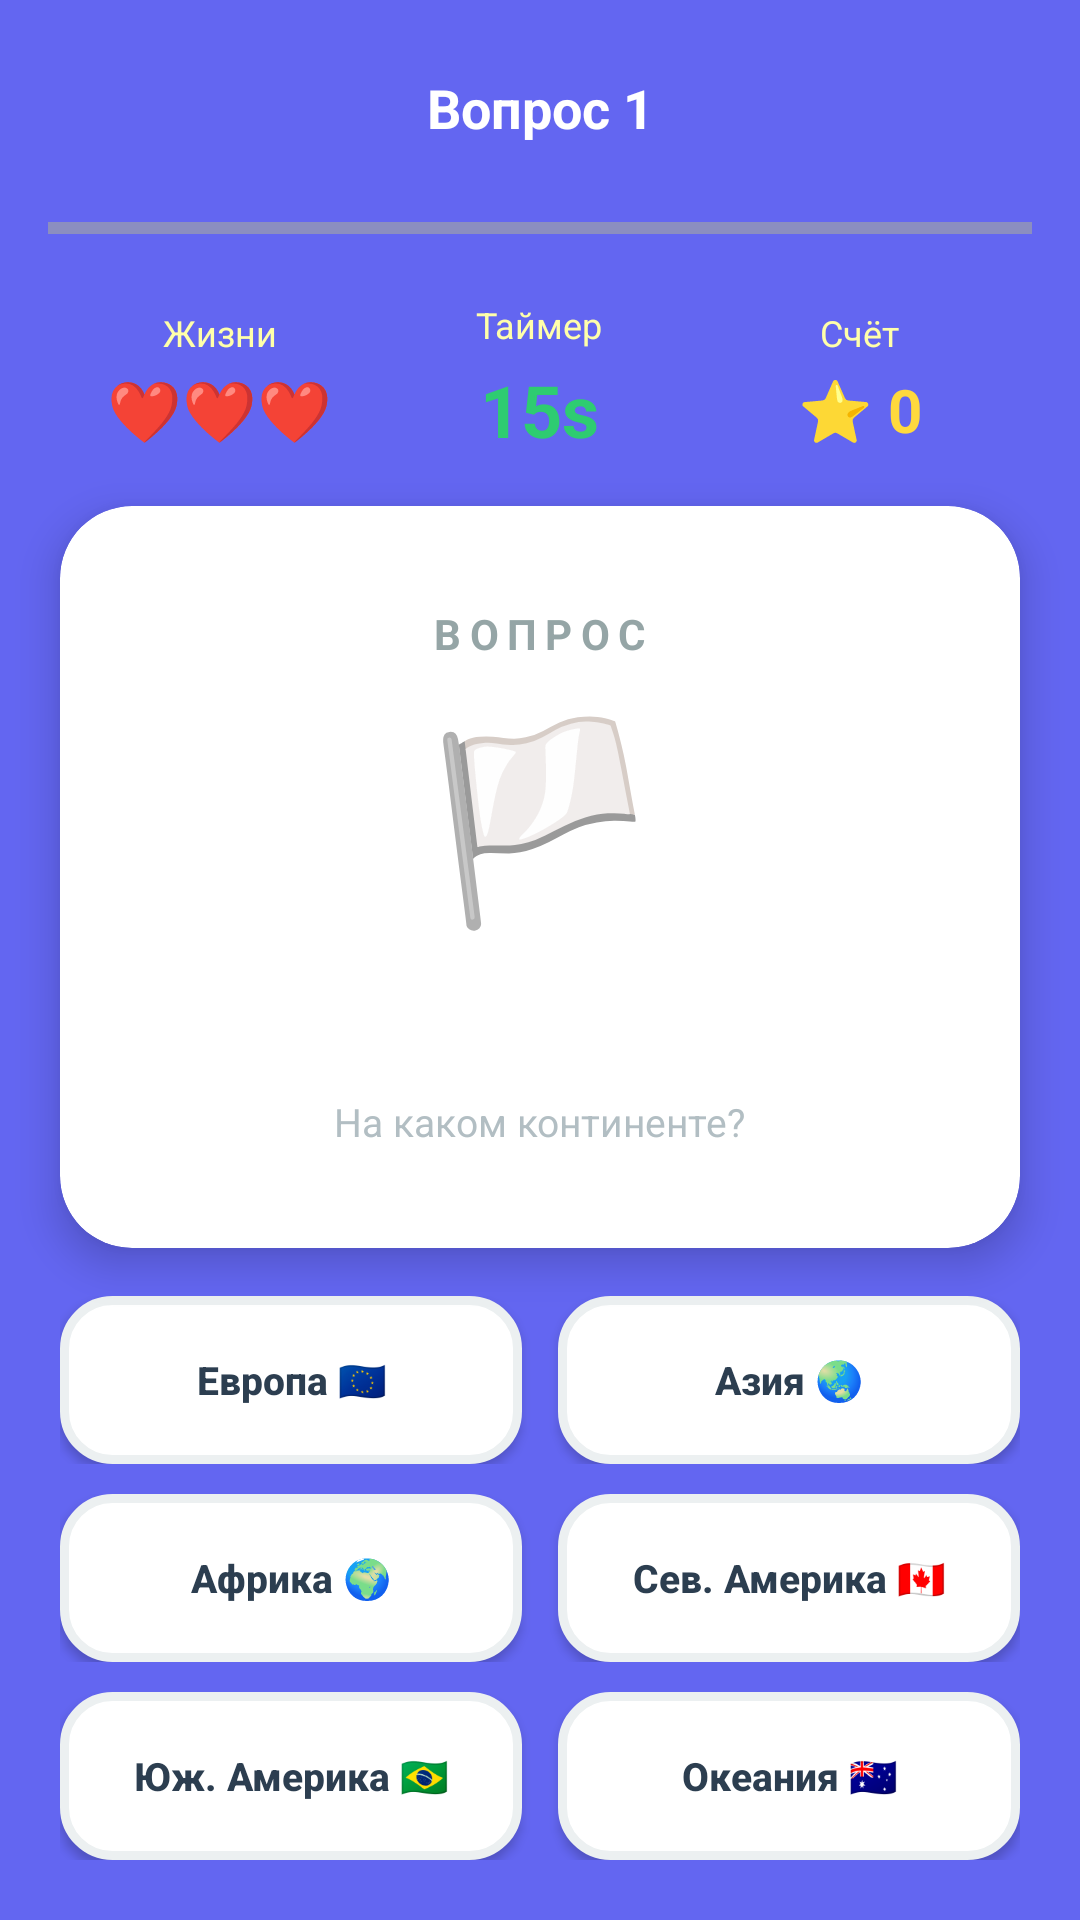

Layout XML and referenced resources for this Android screen:
<!-- AndroidManifest.xml: application theme Theme.CountryExplorerD -->
<!-- res/layout/fragment_region_quiz.xml -->
<?xml version="1.0" encoding="utf-8"?>
<LinearLayout xmlns:android="http://schemas.android.com/apk/res/android"
    xmlns:app="http://schemas.android.com/apk/res-auto"
    android:layout_width="match_parent"
    android:layout_height="match_parent"
    android:orientation="vertical"
    android:background="#6366F1">

    
    <LinearLayout
        android:layout_width="match_parent"
        android:layout_height="wrap_content"
        android:orientation="horizontal"
        android:padding="16dp"
        android:gravity="center_vertical">

        <ImageButton
            android:id="@+id/btnRegionBack"
            android:layout_width="40dp"
            android:layout_height="40dp"
            android:background="@drawable/button_circle_white"
            android:src="@android:drawable/ic_menu_revert"
            android:tint="#6366F1"
            android:contentDescription="Назад"/>

        <TextView
            android:id="@+id/tvRegionCounter"
            android:layout_width="0dp"
            android:layout_height="wrap_content"
            android:layout_weight="1"
            android:text="Вопрос 1"
            android:textSize="18sp"
            android:textStyle="bold"
            android:textColor="#FFFFFF"
            android:gravity="center"
            android:layout_marginHorizontal="12dp"/>

        <ImageButton
            android:id="@+id/btnRegionPause"
            android:layout_width="40dp"
            android:layout_height="40dp"
            android:background="@drawable/button_circle_white"
            android:src="@android:drawable/ic_media_pause"
            android:tint="#6366F1"
            android:contentDescription="Пауза"/>
    </LinearLayout>

    
    <ProgressBar
        android:id="@+id/progressBarRegion"
        style="?android:attr/progressBarStyleHorizontal"
        android:layout_width="match_parent"
        android:layout_height="8dp"
        android:layout_marginHorizontal="16dp"
        android:layout_marginBottom="8dp"
        android:max="100"
        android:progress="0"
        android:progressTint="#FFD93D"
        android:progressBackgroundTint="#FFFFFF33"/>

    
    <LinearLayout
        android:layout_width="match_parent"
        android:layout_height="wrap_content"
        android:orientation="horizontal"
        android:paddingHorizontal="20dp"
        android:paddingVertical="12dp"
        android:gravity="center">

        <LinearLayout
            android:layout_width="0dp"
            android:layout_height="wrap_content"
            android:layout_weight="1"
            android:orientation="vertical"
            android:gravity="center">
            <TextView
                android:layout_width="wrap_content"
                android:layout_height="wrap_content"
                android:text="Жизни"
                android:textSize="12sp"
                android:textColor="#FFFFFFAA"/>
            <TextView
                android:id="@+id/tvRegionLives"
                android:layout_width="wrap_content"
                android:layout_height="wrap_content"
                android:text="❤️❤️❤️"
                android:textSize="20sp"
                android:layout_marginTop="4dp"/>
        </LinearLayout>

        <LinearLayout
            android:layout_width="0dp"
            android:layout_height="wrap_content"
            android:layout_weight="1"
            android:orientation="vertical"
            android:gravity="center">
            <TextView
                android:layout_width="wrap_content"
                android:layout_height="wrap_content"
                android:text="Таймер"
                android:textSize="12sp"
                android:textColor="#FFFFFFAA"/>
            <TextView
                android:id="@+id/tvRegionTimer"
                android:layout_width="wrap_content"
                android:layout_height="wrap_content"
                android:text="15s"
                android:textSize="24sp"
                android:textStyle="bold"
                android:textColor="#2ECC71"
                android:layout_marginTop="4dp"/>
        </LinearLayout>

        <LinearLayout
            android:layout_width="0dp"
            android:layout_height="wrap_content"
            android:layout_weight="1"
            android:orientation="vertical"
            android:gravity="center">
            <TextView
                android:layout_width="wrap_content"
                android:layout_height="wrap_content"
                android:text="Счёт"
                android:textSize="12sp"
                android:textColor="#FFFFFFAA"/>
            <TextView
                android:id="@+id/tvRegionScore"
                android:layout_width="wrap_content"
                android:layout_height="wrap_content"
                android:text="⭐ 0"
                android:textSize="20sp"
                android:textStyle="bold"
                android:textColor="#FFD93D"
                android:layout_marginTop="4dp"/>
        </LinearLayout>
    </LinearLayout>

    
    <androidx.cardview.widget.CardView
        android:layout_width="match_parent"
        android:layout_height="0dp"
        android:layout_weight="1"
        android:layout_marginHorizontal="20dp"
        android:layout_marginTop="4dp"
        android:layout_marginBottom="16dp"
        app:cardCornerRadius="24dp"
        app:cardElevation="8dp"
        app:cardBackgroundColor="#FFFFFF">

        <LinearLayout
            android:layout_width="match_parent"
            android:layout_height="match_parent"
            android:orientation="vertical"
            android:gravity="center"
            android:padding="24dp">

            <TextView
                android:layout_width="wrap_content"
                android:layout_height="wrap_content"
                android:text="ВОПРОС"
                android:textSize="14sp"
                android:textStyle="bold"
                android:textColor="#95A5A6"
                android:letterSpacing="0.2"/>

            <TextView
                android:id="@+id/tvRegionFlag"
                android:layout_width="wrap_content"
                android:layout_height="wrap_content"
                android:text="🏳️"
                android:textSize="64sp"
                android:layout_marginTop="8dp"/>

            <TextView
                android:id="@+id/tvRegionCountryName"
                android:layout_width="wrap_content"
                android:layout_height="wrap_content"
                android:layout_marginTop="8dp"
                android:text=""
                android:textSize="26sp"
                android:textStyle="bold"
                android:textColor="#2C3E50"
                android:gravity="center"/>

            <TextView
                android:layout_width="wrap_content"
                android:layout_height="wrap_content"
                android:layout_marginTop="8dp"
                android:text="На каком континенте?"
                android:textSize="13sp"
                android:textColor="#B2BEC3"/>
        </LinearLayout>
    </androidx.cardview.widget.CardView>

    
    <LinearLayout
        android:layout_width="match_parent"
        android:layout_height="wrap_content"
        android:orientation="vertical"
        android:paddingHorizontal="20dp"
        android:paddingBottom="20dp">

        <LinearLayout
            android:layout_width="match_parent"
            android:layout_height="wrap_content"
            android:orientation="horizontal"
            android:layout_marginBottom="10dp">

            <Button
                android:id="@+id/btnRegion1"
                android:layout_width="0dp"
                android:layout_height="56dp"
                android:layout_weight="1"
                android:layout_marginEnd="6dp"
                android:text="Европа 🇪🇺"
                android:textSize="13sp"
                android:textStyle="bold"
                android:textColor="#2C3E50"
                android:background="@drawable/quiz_button_answer"
                android:textAllCaps="false"/>

            <Button
                android:id="@+id/btnRegion2"
                android:layout_width="0dp"
                android:layout_height="56dp"
                android:layout_weight="1"
                android:layout_marginStart="6dp"
                android:text="Азия 🌏"
                android:textSize="13sp"
                android:textStyle="bold"
                android:textColor="#2C3E50"
                android:background="@drawable/quiz_button_answer"
                android:textAllCaps="false"/>
        </LinearLayout>

        <LinearLayout
            android:layout_width="match_parent"
            android:layout_height="wrap_content"
            android:orientation="horizontal"
            android:layout_marginBottom="10dp">

            <Button
                android:id="@+id/btnRegion3"
                android:layout_width="0dp"
                android:layout_height="56dp"
                android:layout_weight="1"
                android:layout_marginEnd="6dp"
                android:text="Африка 🌍"
                android:textSize="13sp"
                android:textStyle="bold"
                android:textColor="#2C3E50"
                android:background="@drawable/quiz_button_answer"
                android:textAllCaps="false"/>

            <Button
                android:id="@+id/btnRegion4"
                android:layout_width="0dp"
                android:layout_height="56dp"
                android:layout_weight="1"
                android:layout_marginStart="6dp"
                android:text="Сев. Америка 🇨🇦"
                android:textSize="13sp"
                android:textStyle="bold"
                android:textColor="#2C3E50"
                android:background="@drawable/quiz_button_answer"
                android:textAllCaps="false"/>
        </LinearLayout>

        <LinearLayout
            android:layout_width="match_parent"
            android:layout_height="wrap_content"
            android:orientation="horizontal">

            <Button
                android:id="@+id/btnRegion5"
                android:layout_width="0dp"
                android:layout_height="56dp"
                android:layout_weight="1"
                android:layout_marginEnd="6dp"
                android:text="Юж. Америка 🇧🇷"
                android:textSize="13sp"
                android:textStyle="bold"
                android:textColor="#2C3E50"
                android:background="@drawable/quiz_button_answer"
                android:textAllCaps="false"/>

            <Button
                android:id="@+id/btnRegion6"
                android:layout_width="0dp"
                android:layout_height="56dp"
                android:layout_weight="1"
                android:layout_marginStart="6dp"
                android:text="Океания 🇦🇺"
                android:textSize="13sp"
                android:textStyle="bold"
                android:textColor="#2C3E50"
                android:background="@drawable/quiz_button_answer"
                android:textAllCaps="false"/>
        </LinearLayout>
    </LinearLayout>

</LinearLayout>
<!-- resources referenced by this layout -->
<resources>
  <!-- drawable quiz_button_answer (drawable) -->
  <?xml version="1.0" encoding="utf-8"?>
  <shape xmlns:android="http://schemas.android.com/apk/res/android">
      <solid android:color="#FFFFFF"/>
      <corners android:radius="16dp"/>
      <stroke android:width="3dp" android:color="#ECF0F1"/>
  </shape>
  <style name="Theme.CountryExplorerD" parent="Base.Theme.CountryExplorerD" />
  <style name="Base.Theme.CountryExplorerD" parent="Theme.Material3.DayNight.NoActionBar">
          
          
      </style>
</resources>
